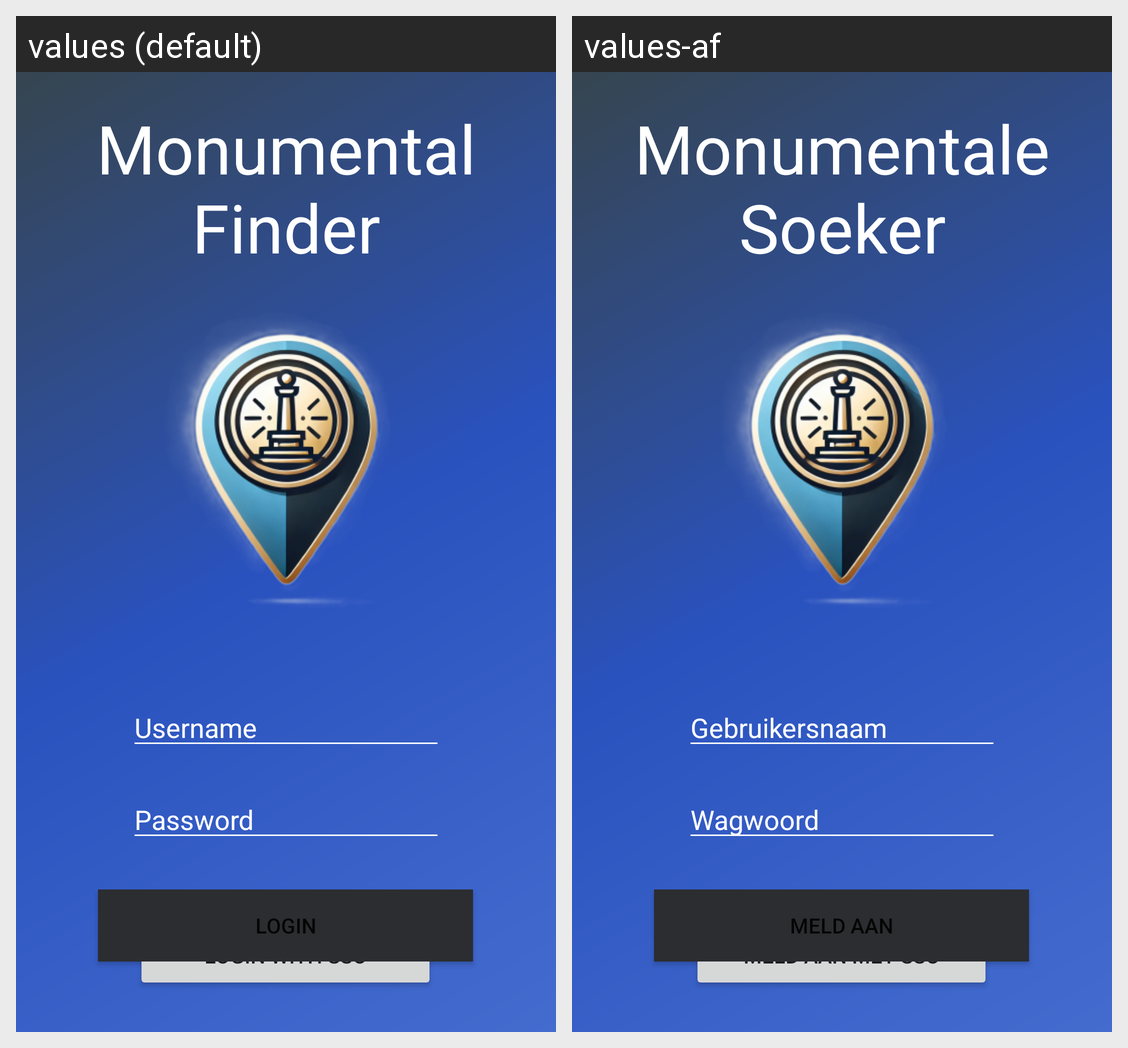

The same Android screen rendered under two of its app's locales, left to right. List the strings drawn on it with the default value and each locale's translation.
Android screen res/layout/activity_login.xml rendered under 2 locales, left to right: values (default), values-af. Device: Nexus 5 (rendered at 1080×1920; each locale shown at half size, 540×960, under a caption strip naming it); theme Theme.MonumentalFinder.NoActionBar.
Strings drawn on this screen, with the default value and each locale's value (text and hints the layout hard-codes, and strings that could not be matched under every locale, appear in the picture but are not listed):

app_name
  values: Monumental Finder
  values-af: Monumentale Soeker

username
  values: Username
  values-af: Gebruikersnaam

password
  values: Password
  values-af: Wagwoord

loginwithSSO
  values: Login with SSO
  values-af: Meld Aan met SSO

login
  values: Login
  values-af: Meld Aan
